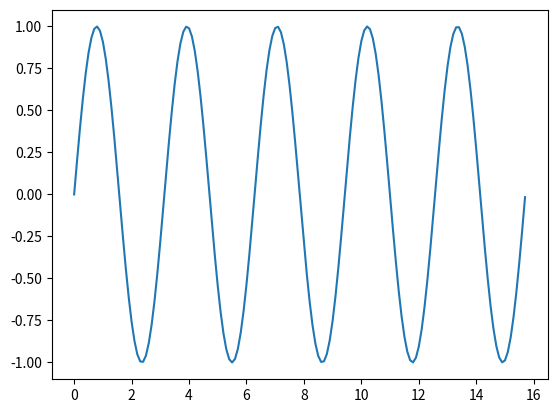

Python code for this plot:
import numpy as np
import matplotlib.pyplot as plt

def main():
    frequency_modifier: float = 2

    x: np.ndarray = np.arange(0, 5*np.pi, 0.1)
    y: np.ndarray = np.sin(frequency_modifier * x)

    plt.plot(x, y)
    plt.show()

if __name__ == '__main__':
    main()